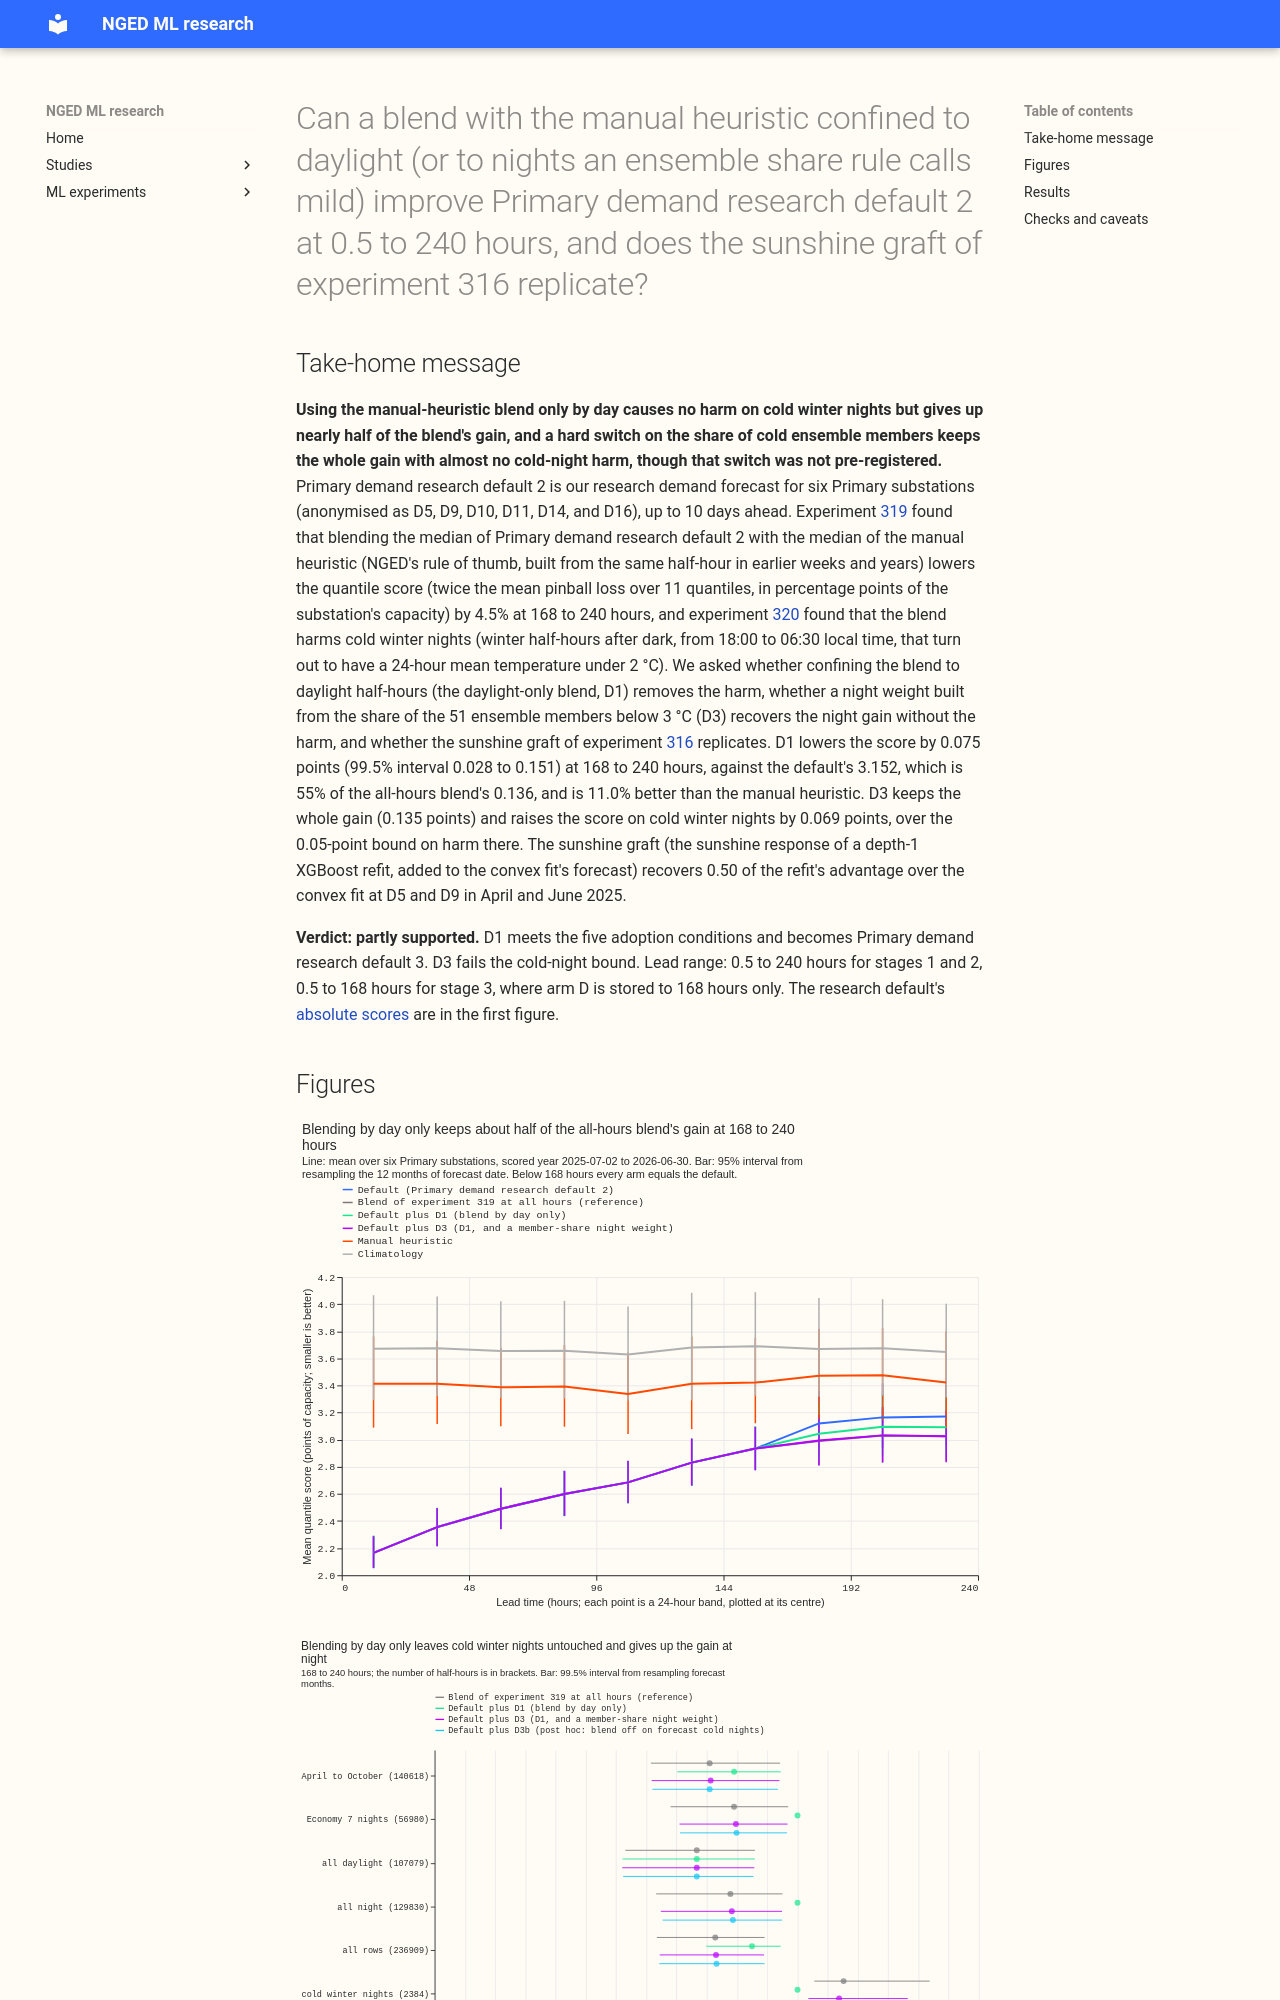

repository: openclimatefix/nged-ml-research · page: ml-experiments/00322-primary-demand-default-2-daylight-only-heuristic-blend-and-sunshine-graft-replication/result/index.html · generator: mkdocs

---
id: '00322'
slug: primary-demand-default-2-daylight-only-heuristic-blend-and-sunshine-graft-replication
title: >-
  Can a blend with the manual heuristic confined to daylight (or to nights an ensemble share rule
  calls mild) improve Primary demand research default 2 at 0.5 to 240 hours, and does the sunshine
  graft of experiment 316 replicate?
theme: production-reference-and-best-guess
also_relevant_to:
  - calibration-and-uncertainty
status: done
kind: change
size: >-
  medium. Stored: private files under data/ml-experiments/00322-*/ only. Serving path: not touched.
  Degradation rule: not touched. Designs: more than one is defensible, but the arms are fixed by
  the question. Callers: this folder's scripts, which import the folders of experiments 184, 202,
  305, 316, 317, 319, and 320 and call reviewed `studies.*` modules without changing them. No change
  under `packages/`.
hypothesis: >-
  (Stages 1 and 2) In experiment 320 the heuristic blend's gain at 168 to 240 hours sits on sunny
  daylight (-0.236 points) and in April to October, while its harm sits on cold winter nights,
  which are night half-hours. Confining the blend of experiment 319 to half-hours with the sun above
  5 degrees (D1) keeps the gain with no harm on cold winter nights by construction, and a night
  weight that is a function of the share of the 51 ensemble members below 3 degrees C (D3) recovers
  the nights where the heuristic helps without harming cold ones. (Stage 3, a diagnostic) Experiment
  316's sunshine graft, which recovered 0.36 of the depth-1 XGBoost refit's advantage on the worst
  April-to-June half-hours, replicates in April and June 2025.
prediction: >-
  Written before any score is read; each can fail. (PD1) D1 keeps at least 70% of the blend's gain
  at 168 to 240 hours (a gain of at least 0.095 points, 99.5% interval below zero), at least 85% of
  the blend's gain on sunny daylight, and is at least 8% better than the manual heuristic at 168 to
  240 hours; cold winter nights equal the default exactly. If D1 keeps under 50% of the gain, the
  gain sits at night and the daylight gate is wrong. (PD3) The member share P (flag: at least half of
  the members below 3 °C) flags at least 65% of realised cold winter nights at 168 to 240 hours
  (against 31% to 52% for the ensemble-mean rule) with a false-flag rate no more than twice the base
  rate of cold nights, D3 adds at least 0.02 points over D1 at 168 to 240 hours, and cold winter
  nights are harmed by under 0.03 points. If P flags under 50% of cold nights, D1 stands. (PG) In
  April and June 2025 the sunshine graft recovers at least 0.25 of the refit's advantage on the
  worst daylight half-hours at D5 and D9 together and at least 0.15 at each; the recent-power graft
  and the calendar graft each recover under 0.25. If sunshine recovers under 0.15, the experiment
  316 lead was noise.
decision_rule: >-
  Family rule of research-default.md, two pre-registered arms (D1, D3) read at the 1 - 0.01/2
  level, at most one adopted. Both are changed settings or a small fitted step on stored forecasts
  (tier 1): D1 minimum gain 0 points, D3 minimum gain 0.02 points over the default at 168 to 240
  hours. An arm is adopted when its interval at 168 to 240 hours lies wholly below the default's
  score, its point estimate reaches the minimum gain, no no-harm bound of the research-default page
  is broken at 0.5 to 240 hours or at 168 to 240 hours (pooled 0.02 points, q01 and q99 pinball
  0.05, cold winter nights 0.05, sunny daylight 0.05, twCRPS 2% relative), and leaving one Primary
  out does not flip the sign. The reproduction gate (default equals experiment 319 within 0.01
  points: 2.749 at 0.5 to 240 hours and 3.152 at 168 to 240 hours) comes first. Stage 3 is exempt
  and decides only whether a solar-term correction is worth a change experiment.
benchmark: >-
  Primary demand research default 2 (experiment 319's default plus x1: the convex chain with the
  two-number solar summary to 240 hours; experiment 251's A+H+S below 168 hours). The manual
  heuristic and climatology as stored by experiment 87 and BG2 to 168 hours are references, and
  the experiment 319 blend (all half-hours) is a reference arm.
row_set_id: fold_a_daily_gap_v1
metric: >-
  Quantile score (twice the mean pinball loss over 11 quantiles, in points of effective capacity)
  per 24-hour lead band from day 1 to day 10, pooled over six Primaries, scored year 2025-07-02 to
  2026-06-30, rows outside the hand-filtered events, origin 09:00 UTC. Coverage and pinball loss at
  q01, q05, q95, q99 by lead band. Stage 3: share of the refit's advantage over arm D recovered by a
  graft, on the worst quarter of daylight half-hours by arm D's own score.
best_arm: >-
  Default plus D1 (the experiment 319 blend on daylight half-hours only): 3.077 points at 168 to 240
  hours against the default's 3.152 (difference -0.075, 99.5% interval -0.151 to -0.028), with no
  change on cold winter nights.
headline: >-
  Confining the heuristic blend to daylight keeps 55% of the all-hours blend's gain at 168 to 240
  hours (-0.075 of -0.136 points) and removes the cold-winter-night harm exactly, because the blend
  also gains by 0.111 points on night half-hours. A member-share night weight (D3) keeps the whole
  gain but harms cold winter nights by 0.069 points. The sunshine graft of experiment 316 replicates
  (0.50 of the refit's advantage at D5 and D9 in April and June 2025, against 0.35 in 2026).
take_home_message: >-
  At 7 to 10 days the blend with the manual heuristic gains about 4% at all hours, and about 2.4%
  when it is used only by day, which is the version with no harm on the coldest winter nights.
  Counting how many of the 51 ensemble members are cold finds 72% of those nights (the ensemble
  mean finds 41%), and
